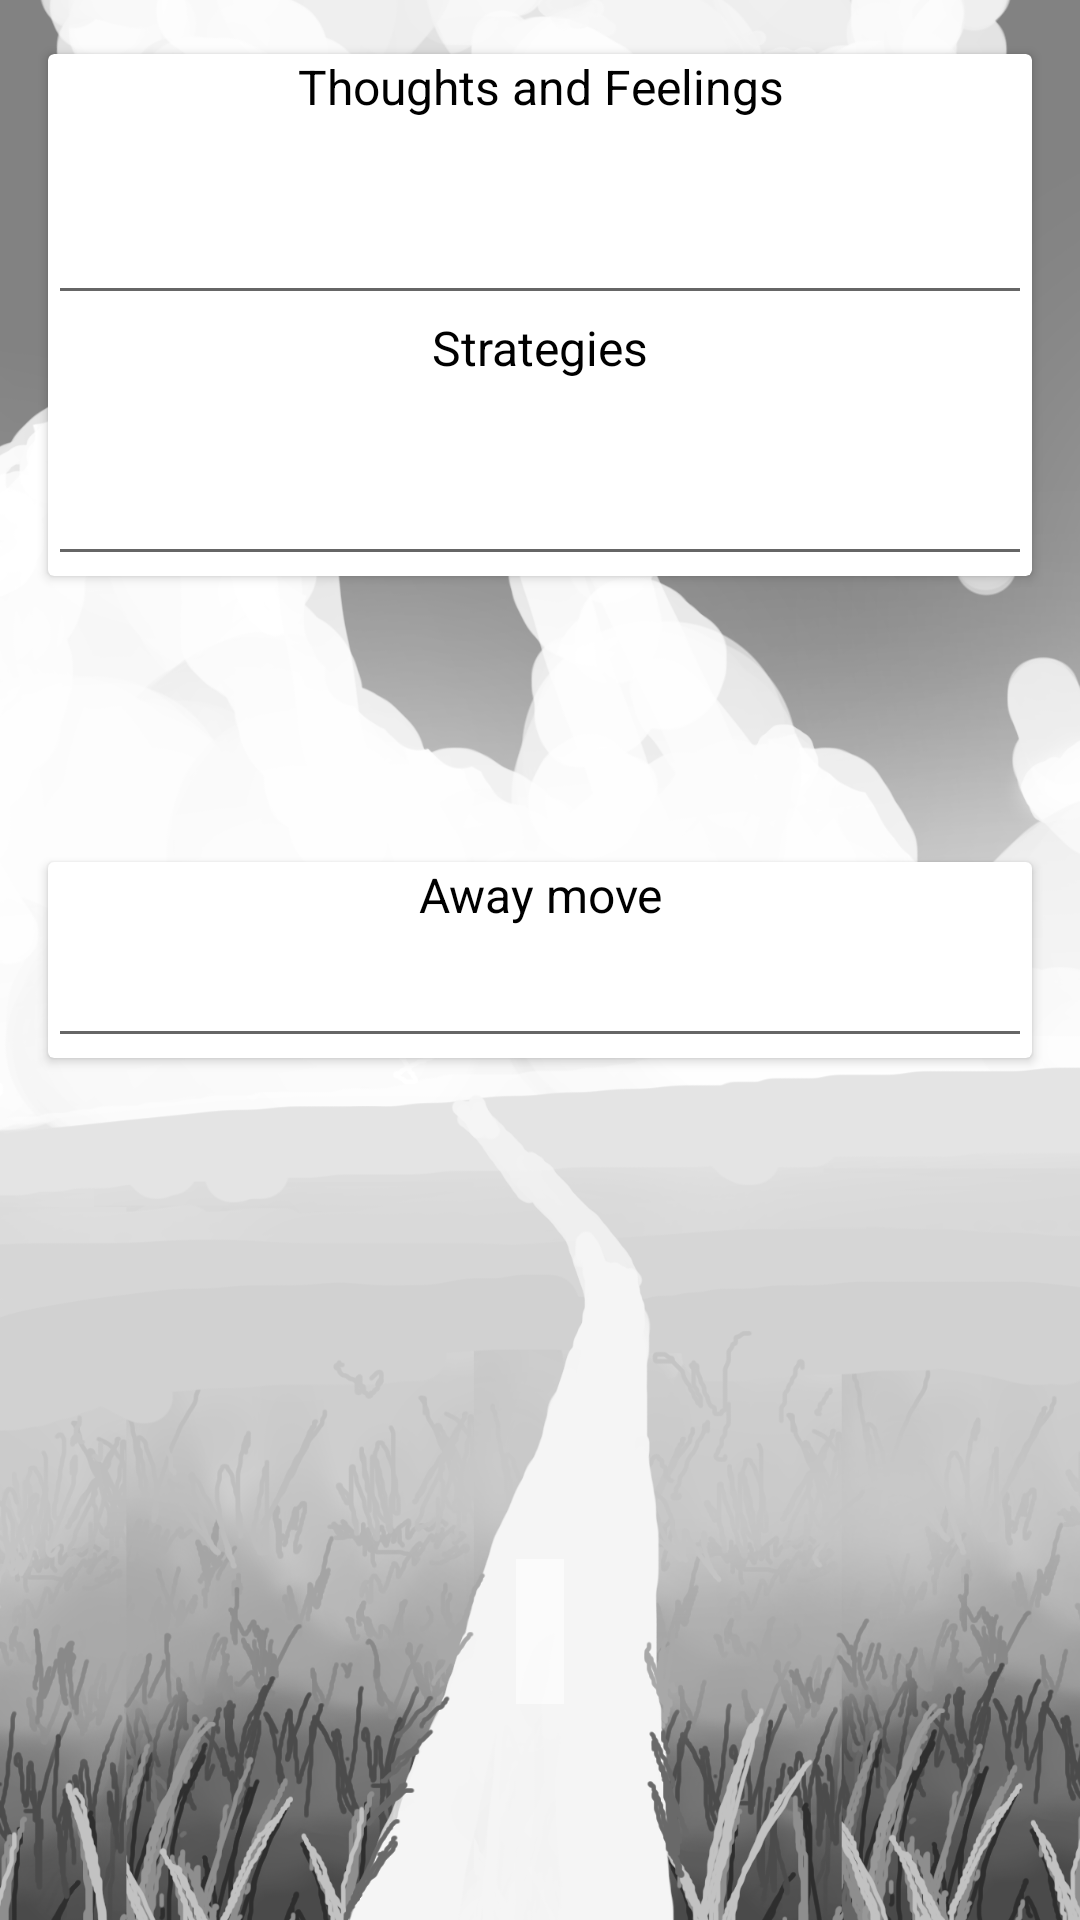

Produce the Android XML layout that renders to this screen, including the resource entries it uses.
<!-- AndroidManifest.xml: application theme Theme.FACTApplication -->
<!-- res/layout/activity_choicepoint_left.xml -->
<?xml version="1.0" encoding="utf-8"?>
<RelativeLayout
    xmlns:android="http://schemas.android.com/apk/res/android"
    xmlns:app="http://schemas.android.com/apk/res-auto"
    xmlns:tools="http://schemas.android.com/tools"
    android:layout_width="match_parent"
    android:layout_height="match_parent"
    android:orientation="vertical"
    android:id="@+id/choicePointView"
    tools:context=".ui.choicepoint.AwayFragment">

    <ImageView
        android:id="@+id/choicePointBackground"
        android:layout_height="match_parent"
        android:layout_width="match_parent"
        android:src="@drawable/choice_point_background_left"
        android:scaleType="centerCrop" />

    <RelativeLayout
        android:id="@+id/choicepointChoicePanel"
        android:layout_width="match_parent"
        android:layout_height="wrap_content"
        android:layout_alignStart="@id/choicePointBackground"
        android:layout_alignTop="@id/choicePointBackground"
        android:layout_alignEnd="@id/choicePointBackground"
        android:layout_alignBottom="@id/choicePointBackground"
        android:gravity="center">

        

        <TextView
            android:id="@+id/choicePointValueText"
            android:layout_width="wrap_content"
            android:layout_height="wrap_content"
            android:layout_alignParentTop="true"
            android:layout_marginTop="18dp"
            android:layout_marginLeft="22sp"
            android:layout_marginRight="22sp"
            android:layout_marginBottom="82sp"
            android:paddingLeft="8dp"
            android:paddingRight="8dp"
            android:text=""
            android:textSize="36sp"
            android:background="#99FFFFFF" />

        <TextView
            android:id="@+id/choicePointValueText2"
            android:layout_width="wrap_content"
            android:layout_height="wrap_content"
            android:layout_alignParentTop="true"
            android:layout_marginTop="120dp"
            android:layout_marginLeft="22sp"
            android:layout_marginRight="22sp"
            android:paddingLeft="8dp"
            android:paddingRight="8dp"
            android:text=""
            android:layout_alignParentEnd="true"
            android:textSize="36sp"
            android:background="#99FFFFFF" />

        <androidx.cardview.widget.CardView
            android:id="@+id/choicepointValuesTextEditCard"
            android:layout_width="fill_parent"
            android:layout_height="wrap_content"
            android:layout_alignParentTop="true"
            android:layout_marginLeft="16dp"
            android:layout_marginTop="18dp"
            android:layout_marginRight="16dp"
            android:textSize="36sp">

            <LinearLayout
                android:layout_width="match_parent"
                android:layout_height="wrap_content"
                android:orientation="vertical">

                <TextView
                    android:id="@+id/choicepointValuesTextEdit"
                    android:layout_width="fill_parent"
                    android:layout_height="wrap_content"
                    android:text="Thoughts and Feelings"
                    android:textAlignment="center"
                    android:textColor="@color/black"
                    android:textSize="16sp" />

                <com.google.android.material.textfield.TextInputEditText
                    android:id="@+id/choicePointValuesTextField"
                    android:layout_width="fill_parent"
                    android:layout_height="wrap_content"
                    android:textAlignment="center"
                    android:textColor="@color/black"
                    android:textSize="36sp" />

                <TextView
                    android:layout_width="fill_parent"
                    android:layout_height="wrap_content"
                    android:text="Strategies"
                    android:textAlignment="center"
                    android:textColor="@color/black"
                    android:textSize="16sp" />

                <com.google.android.material.textfield.TextInputEditText
                    android:id="@+id/choicePointStrategiesTextField"
                    android:layout_width="fill_parent"
                    android:layout_height="wrap_content"
                    android:textAlignment="center"
                    android:textColor="@color/black"
                    android:textSize="36sp" />

            </LinearLayout>

        </androidx.cardview.widget.CardView>

        

        <TextView
            android:id="@+id/choicepointCurrentText"
            android:layout_width="match_parent"
            android:layout_height="wrap_content"
            android:layout_centerInParent="true"
            android:orientation="horizontal"
            android:text="@string/current_text"
            android:textAlignment="center"
            android:textColor="@color/black"
            android:textSize="36sp" />

        <androidx.cardview.widget.CardView
            android:id="@+id/choicepointCurrentTextEditCard"
            android:layout_width="match_parent"
            android:layout_height="wrap_content"
            android:layout_centerInParent="true"
            android:layout_marginLeft="16dp"
            android:layout_marginRight="16dp"
            android:orientation="horizontal"
            android:text="@string/current_text"
            android:textAlignment="center"
            android:textColor="@color/black"
            android:textSize="36sp">

            <TextView
                android:id="@+id/choicePointCurrentTextEdit"
                android:layout_width="fill_parent"
                android:layout_height="wrap_content"
                android:text="Away move"
                android:textAlignment="center"
                android:textColor="@color/black"
                android:textSize="16sp" />

            <com.google.android.material.textfield.TextInputEditText
                android:id="@+id/choicePointCenterTextField"
                android:layout_width="fill_parent"
                android:layout_height="match_parent"
                android:textAlignment="center"
                android:textColor="@color/black"
                android:textSize="36sp" />
        </androidx.cardview.widget.CardView>

        

        <TextView
            android:id="@+id/choicePointScenarioText"
            android:layout_centerInParent="true"
            android:layout_width="wrap_content"
            android:layout_height="wrap_content"
            android:layout_alignParentBottom="true"
            android:layout_marginLeft="40dp"
            android:layout_marginRight="40dp"
            android:layout_marginBottom="72dp"
            android:paddingLeft="8dp"
            android:paddingRight="8dp"
            android:background="#99FFFFFF"
            android:text="@string/current_scenario"
            android:textAlignment="center"
            android:textColor="@color/black"
            android:textSize="36sp" />

        <androidx.cardview.widget.CardView
            android:id="@+id/scenarioEdit"
            android:layout_width="fill_parent"
            android:layout_height="wrap_content"
            android:layout_alignParentBottom="true"
            android:layout_marginLeft="40dp"
            android:layout_marginRight="40dp"
            android:layout_marginBottom="72dp"
            android:background="#59FFFFFF"
            android:textAlignment="center"
            android:textColor="@color/black"
            android:visibility="invisible">

            <LinearLayout
                android:layout_width="match_parent"
                android:layout_height="wrap_content"
                android:orientation="vertical">

                <TextView
                    android:layout_width="fill_parent"
                    android:layout_height="wrap_content"
                    android:text="Scenario"
                    android:textAlignment="center"
                    android:textColor="@color/black"
                    android:textSize="16sp" />

                <com.google.android.material.textfield.TextInputEditText
                    android:id="@+id/choicePointScenarioTextField"
                    android:layout_width="fill_parent"
                    android:layout_height="wrap_content"
                    android:textAlignment="center"
                    android:textColor="@color/black"
                    android:textSize="36sp" />

            </LinearLayout>

        </androidx.cardview.widget.CardView>

    </RelativeLayout>

</RelativeLayout>
<!-- resources referenced by this layout -->
<resources>
  <color name="black">#FF000000</color>
  <!-- drawable choice_point_background_left: png bitmap (drawable, 402702 bytes) -->
  <string name="current_scenario"> </string>
  <string name="current_text"> </string>
  <style name="Theme.FACTApplication" parent="Theme.MaterialComponents.DayNight.NoActionBar">
          
          <item name="colorPrimary">@color/main_medium</item>
          <item name="colorPrimaryVariant">@color/main_medium</item>
          <item name="colorOnPrimary">@color/white</item>
          
          <item name="colorSecondary">@color/teal_200</item>
          <item name="colorSecondaryVariant">@color/teal_700</item>
          <item name="colorOnSecondary">@color/black</item>
          
          <item name="android:statusBarColor" tools:targetApi="l">?attr/colorPrimaryVariant</item>
          
      </style>
  <color name="main_medium">#00b248</color>
  <color name="white">#FFFFFFFF</color>
  <color name="teal_200">#FF03DAC5</color>
  <color name="teal_700">#FF018786</color>
</resources>
